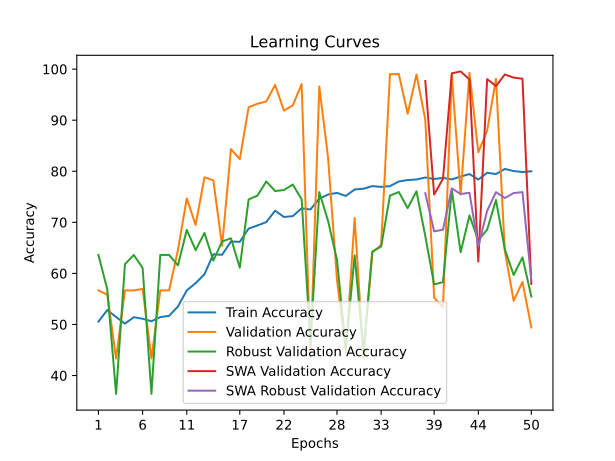

Data behind this chart, as committed beside it:
time; train_accuracy; train_loss; valid_accuracy; valid_loss; valid_accuracy_robust; valid_accuracy_swa; valid_accuracy_robust_swa
33,5806; 50,5571; 0,7362; 56,6692; 0,6820; 63,6102; 56,6692; 63,6102
70,0108; 52,8234; 0,7019; 55,8402; 0,6840; 56,8704; 55,8402; 56,8704
106,3561; 51,4636; 0,7652; 43,3308; 1,6953; 36,3898; 43,3308; 36,3898
141,0632; 50,1605; 1,0026; 56,6692; 0,8967; 61,8077; 56,6692; 61,8077
174,5785; 51,4259; 1,7723; 56,6692; 0,6882; 63,6102; 56,6692; 63,6102
223,8221; 51,1237; 1,3634; 56,9706; 0,6664; 61,0763; 56,9706; 61,0763
298,3553; 50,6327; 1,1625; 43,3308; 0,7688; 36,3898; 43,3308; 36,3898
357,6008; 51,4448; 0,9355; 56,6692; 1,1231; 63,6102; 56,6692; 63,6102
406,5060; 51,6903; 1,0262; 56,6692; 0,9627; 63,6102; 56,6692; 63,6102
454,9009; 53,5222; 0,7525; 64,5818; 0,6871; 61,5726; 64,5818; 61,5726
488,3405; 56,6761; 0,6921; 74,6797; 0,6118; 68,5214; 74,6797; 68,5214
522,2074; 58,0925; 0,6902; 69,4800; 0,6309; 64,5507; 69,4800; 64,5507
555,1798; 59,8300; 0,6801; 78,8244; 0,5679; 67,9206; 78,8244; 67,9206
589,0847; 63,7394; 0,6630; 78,2216; 0,5081; 62,5131; 78,2216; 62,5131
665,6001; 63,6449; 0,6620; 65,4107; 0,5507; 66,2487; 65,4107; 66,2487
733,4002; 66,2512; 0,6511; 84,3255; 0,4908; 66,8757; 84,3255; 66,8757
774,3517; 66,1756; 0,6376; 82,3662; 0,4535; 61,1285; 82,3662; 61,1285
827,1993; 68,7819; 0,6263; 92,5396; 0,3094; 74,4775; 92,5396; 74,4775
899,7221; 69,3862; 0,6128; 93,2178; 0,2733; 75,2351; 93,2178; 75,2351
943,2636; 70,0472; 0,6177; 93,6699; 0,3496; 78,0042; 93,6699; 78,0042
976,4638; 72,2757; 0,5956; 96,9103; 0,2742; 76,1233; 96,9103; 76,1233
1014,4232; 71,0482; 0,5961; 91,8613; 0,2896; 76,3323; 91,8613; 76,3323
1048,8911; 71,2181; 0,5880; 92,9164; 0,2617; 77,4033; 92,9164; 77,4033
1082,5098; 72,7479; 0,5879; 97,0610; 0,2279; 74,5037; 97,0610; 74,5037
1158,6868; 72,5212; 0,5777; 43,4815; 0,9313; 46,4211; 43,4815; 46,4211
1230,1762; 74,6364; 0,5665; 96,6089; 0,2239; 75,9143; 96,6089; 75,9143
1314,2393; 75,4485; 0,5605; 82,5170; 0,3878; 70,2194; 82,5170; 70,2194
1393,1623; 75,7696; 0,5585; 58,7792; 0,7399; 62,6698; 58,7792; 62,6698
1467,1411; 75,1653; 0,5578; 44,5365; 0,9997; 45,1933; 44,5365; 45,1933
1506,3699; 76,4306; 0,5491; 70,8365; 0,5532; 63,5319; 70,8365; 63,5319
1540,7123; 76,5817; 0,5432; 43,4062; 1,1409; 44,7231; 43,4062; 44,7231
1575,3633; 77,0916; 0,5446; 64,0543; 0,6793; 64,2894; 64,0543; 64,2894
1611,4747; 76,9405; 0,5424; 65,5614; 0,6394; 65,2560; 65,5614; 65,2560
1646,9028; 77,0916; 0,5427; 99,0203; 0,1613; 75,2351; 99,0203; 75,2351
1717,3819; 77,9981; 0,5313; 99,0203; 0,1539; 75,9404; 99,0203; 75,9404
1759,9687; 78,2814; 0,5326; 91,2585; 0,2585; 72,7795; 91,2585; 72,7795
1822,0531; 78,3947; 0,5272; 98,9450; 0,1562; 76,0711; 98,9450; 76,0711
1933,1456; 78,7724; 0,5250; 90,0528; 0,2791; 67,2936; 97,6639; 75,7053
1987,0341; 78,4891; 0,5319; 55,2374; 0,8094; 57,8370; 75,4333; 68,2341
2038,2972; 78,6969; 0,5259; 53,3534; 0,8270; 58,3072; 78,5230; 68,5475
2094,2148; 78,4136; 0,5258; 98,7189; 0,1675; 76,3062; 99,1711; 76,6458
2187,3925; 78,9613; 0,5224; 75,4333; 0,4896; 64,1588; 99,5479; 75,5486
2330,6139; 79,4523; 0,5222; 99,2464; 0,1453; 71,3427; 97,9653; 75,7837
2438,2617; 78,3758; 0,5225; 83,7227; 0,3501; 66,4838; 62,3210; 65,2821
2545,0319; 79,6978; 0,5176; 87,9427; 0,3398; 68,5737; 98,0407; 72,2571
2594,2128; 79,4523; 0,5171; 98,1161; 0,1725; 74,3730; 96,6843; 75,9143
2649,4864; 80,4533; 0,5153; 64,4310; 0,6006; 64,7074; 98,9450; 74,7649
2704,5000; 80,0378; 0,5143; 54,6345; 0,7641; 59,6917; 98,3421; 75,7315
2789,0780; 79,8489; 0,5174; 58,3271; 0,8557; 63,1400; 98,1161; 75,9143
2878,4162; 80,0000; 0,5174; 49,4348; 0,9473; 55,4859; 57,9503; 58,6207
